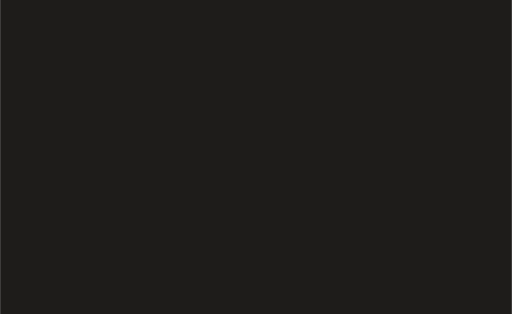
t = 0.00 s
t = 0.35 s: frame unchanged from t = 0.00 s, image omitted
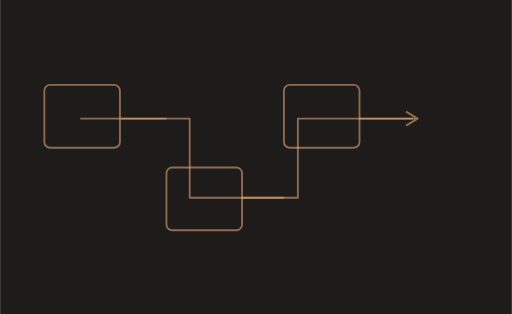
t = 1.03 s
t = 1.70 s: frame unchanged from t = 1.03 s, image omitted
t = 2.38 s: frame unchanged from t = 1.03 s, image omitted
t = 3.05 s: frame unchanged from t = 1.03 s, image omitted

The animated SVG that drew these frames (rendered in a browser with its animation timeline set to each time). Animation: 1 CSS @keyframes rule; one cycle of 3.05 s.

<svg xmlns="http://www.w3.org/2000/svg" width="440" height="270" viewBox="0 0 440 270"><title>Агентские пайплайны — motion</title><style>@keyframes ink{from{stroke-dashoffset:1200}to{stroke-dashoffset:0}}.draw{stroke-dasharray:1200;animation:ink 2.7s ease-out .35s both}@media(prefers-reduced-motion:reduce){.draw{animation:none!important;stroke-dashoffset:0!important}}</style><rect width="440" height="270" fill="#1E1C1A"/><g class="draw" fill="none" stroke="#E5A476" stroke-opacity=".58" stroke-width="1.6" stroke-linejoin="round"><path d="M69 102 H163 V170 H256 V102 H355"/><rect x="38" y="73" width="65" height="54" rx="5"/><rect x="143" y="144" width="65" height="54" rx="5"/><rect x="244" y="73" width="65" height="54" rx="5"/><path d="M104 102 H143 M208 170 H244 M309 102 H359 M349 96 L359 102 L349 108"/></g></svg>
